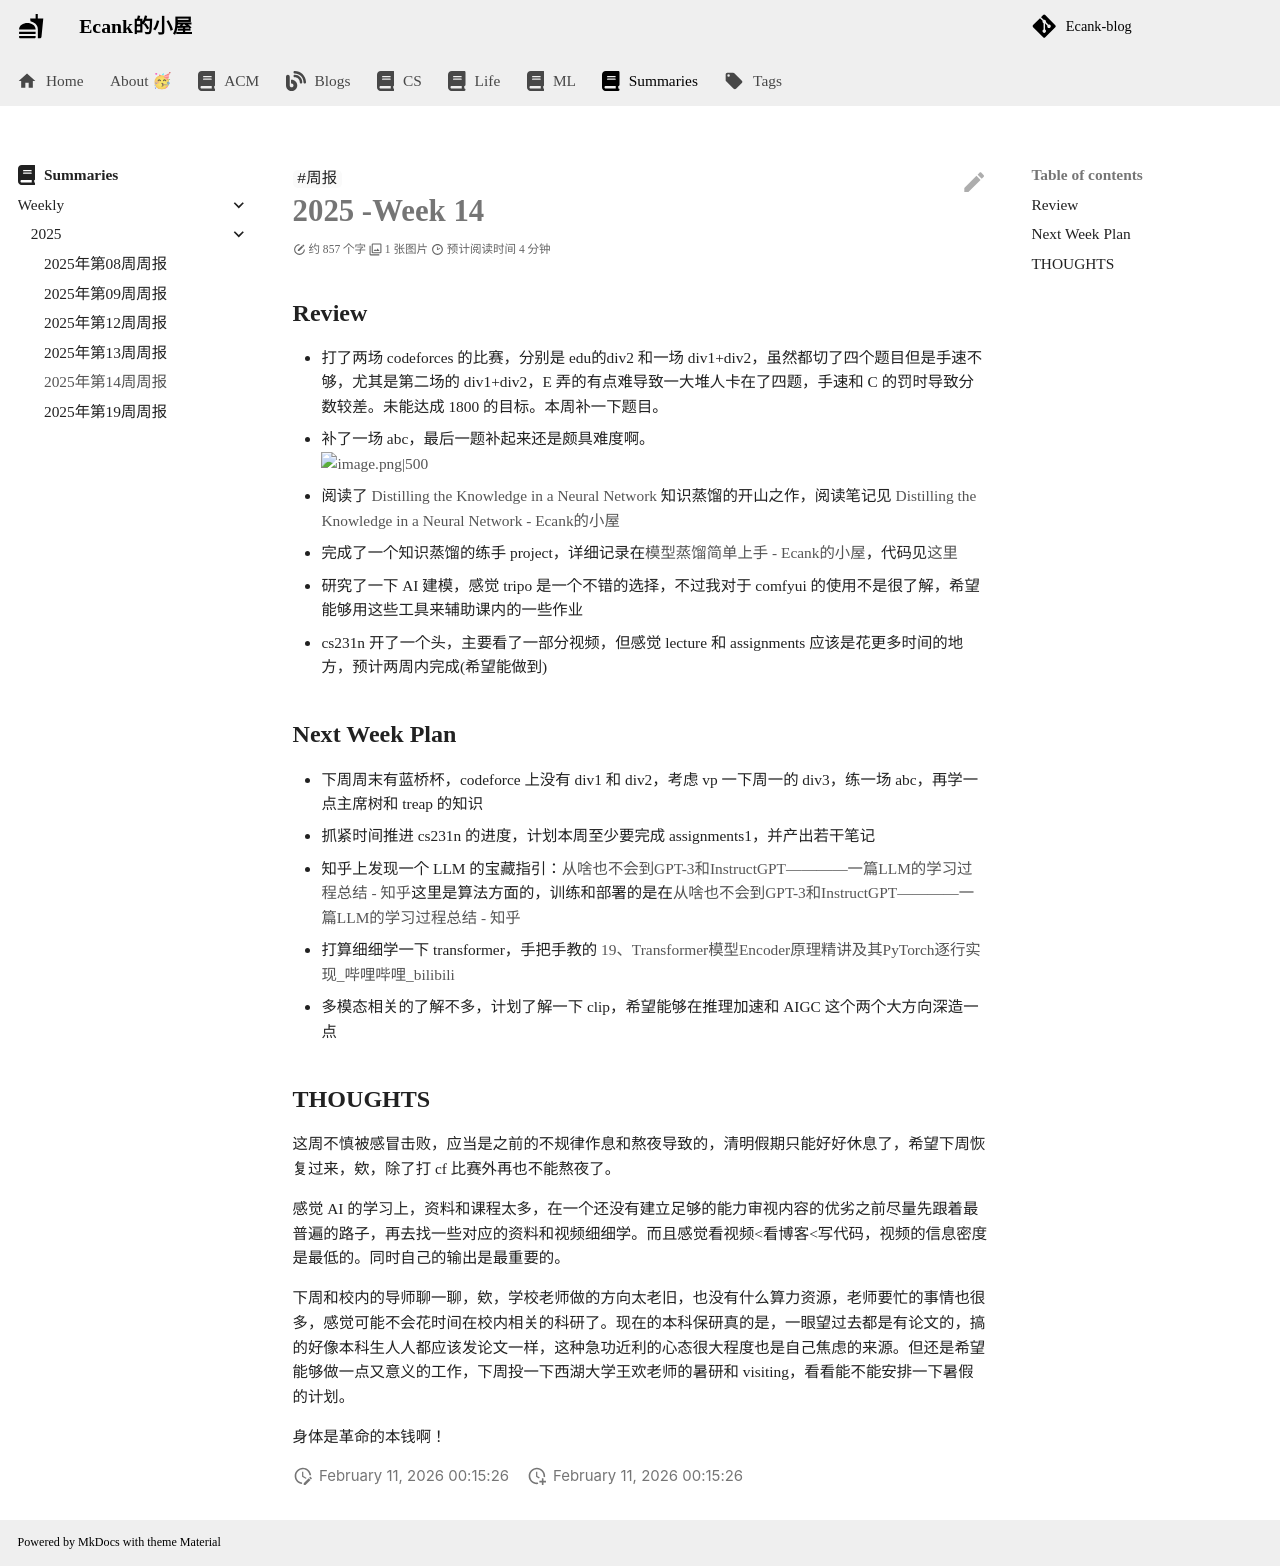

repository: Ecankk/Ecankk.github.io · page: Summaries/weekly/2025/2025年第14周周报/index.html · generator: mkdocs

---
title: 2025年第14周周报
author: Ecank
tags:
  - 周报
date: 2025-03-31
modify: 2025-04-07 15:14
completed?: true
keyword_for_dataview: ""
share: true
category: docs/Summaries/weekly/2025
---
# 2025 -Week 14
## Review
*  打了两场 codeforces 的比赛，分别是 edu的div2 和一场 div1+div2，虽然都切了四个题目但是手速不够，尤其是第二场的 div1+div2，E 弄的有点难导致一大堆人卡在了四题，手速和 C 的罚时导致分数较差。未能达成 1800 的目标。本周补一下题目。
* 补了一场 abc，最后一题补起来还是颇具难度啊。
![image.png|500](https://eeecank-1325470508.cos.ap-shanghai.myqcloud.com/20250407140254.png)
* 阅读了 [Distilling the Knowledge in a Neural Network](https://ar5iv.labs.arxiv.org/html/1503.02531) 知识蒸馏的开山之作，阅读笔记见 [Distilling the Knowledge in a Neural Network - Ecank的小屋](https://ecankk.github.io/ML/PaperReading/Distilling%20the%20Knowledge%20in%20a%20Neural%20Network/)
* 完成了一个知识蒸馏的练手 project，详细记录在[模型蒸馏简单上手 - Ecank的小屋](https://ecankk.github.io/ML/%E6%A8%A1%E5%9E%8B%E8%92%B8%E9%A6%8F%E7%AE%80%E5%8D%95%E4%B8%8A%E6%89%8B/)，代码见[这里](https://github.com/Ecankk/Knowledge-Distillation)
* 研究了一下 AI 建模，感觉 tripo 是一个不错的选择，不过我对于 comfyui 的使用不是很了解，希望能够用这些工具来辅助课内的一些作业
* cs231n 开了一个头，主要看了一部分视频，但感觉 lecture 和 assignments 应该是花更多时间的地方，预计两周内完成(希望能做到)
## Next Week Plan
* 下周周末有蓝桥杯，codeforce 上没有 div1 和 div2，考虑 vp 一下周一的 div3，练一场 abc，再学一点主席树和 treap 的知识
* 抓紧时间推进 cs231n 的进度，计划本周至少要完成 assignments1，并产出若干笔记
* 知乎上发现一个 LLM 的宝藏指引：[从啥也不会到GPT-3和InstructGPT————一篇LLM的学习过程总结 - 知乎](https://zhuanlan.zhihu.com/p/684034047)这里是算法方面的，训练和部署的是在[从啥也不会到GPT-3和InstructGPT————一篇LLM的学习过程总结 - 知乎](https://zhuanlan.zhihu.com/p/684034047)
* 打算细细学一下 transformer，手把手教的 [19、Transformer模型Encoder原理精讲及其PyTorch逐行实现_哔哩哔哩_bilibili](https://www.bilibili.com/video/BV1cP4y1V7GF/?spm_id_from=333.337.search-card.all.click&vd_source=2f0d04fe34956cc27012e3c25b20197b)
* 多模态相关的了解不多，计划了解一下 clip，希望能够在推理加速和 AIGC 这个两个大方向深造一点
## THOUGHTS
这周不慎被感冒击败，应当是之前的不规律作息和熬夜导致的，清明假期只能好好休息了，希望下周恢复过来，欸，除了打 cf 比赛外再也不能熬夜了。

感觉 AI 的学习上，资料和课程太多，在一个还没有建立足够的能力审视内容的优劣之前尽量先跟着最普遍的路子，再去找一些对应的资料和视频细细学。而且感觉看视频<看博客<写代码，视频的信息密度是最低的。同时自己的输出是最重要的。

下周和校内的导师聊一聊，欸，学校老师做的方向太老旧，也没有什么算力资源，老师要忙的事情也很多，感觉可能不会花时间在校内相关的科研了。现在的本科保研真的是，一眼望过去都是有论文的，搞的好像本科生人人都应该发论文一样，这种急功近利的心态很大程度也是自己焦虑的来源。但还是希望能够做一点又意义的工作，下周投一下西湖大学王欢老师的暑研和 visiting，看看能不能安排一下暑假的计划。

身体是革命的本钱啊！
